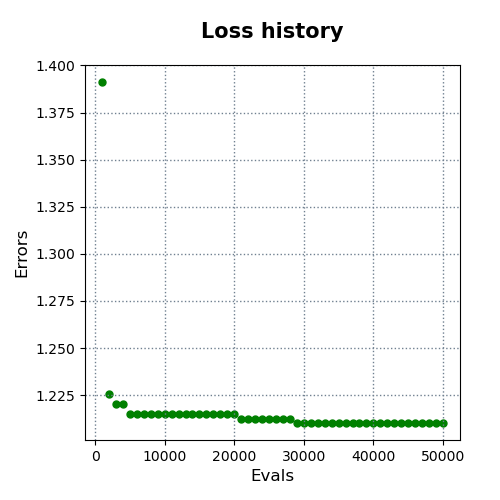

The table this chart was drawn from, first rows:
evals, errors
1000, 1.391
2000, 1.226
3000, 1.22
4000, 1.22
5000, 1.215
6000, 1.215
7000, 1.215
8000, 1.215
9000, 1.215
10000, 1.215
11000, 1.215
12000, 1.215
13000, 1.215
14000, 1.215
15000, 1.215
16000, 1.215
17000, 1.215
18000, 1.215
19000, 1.215
20000, 1.215
21000, 1.212
22000, 1.212
23000, 1.212
24000, 1.212
25000, 1.212
26000, 1.212
27000, 1.212
28000, 1.212
29000, 1.21
30000, 1.21
31000, 1.21
32000, 1.21
33000, 1.21
34000, 1.21
35000, 1.21
36000, 1.21
37000, 1.21
38000, 1.21
39000, 1.21
40000, 1.21
41000, 1.21
42000, 1.21
43000, 1.21
44000, 1.21
45000, 1.21
46000, 1.21
47000, 1.21
48000, 1.21
49000, 1.21
50000, 1.21
